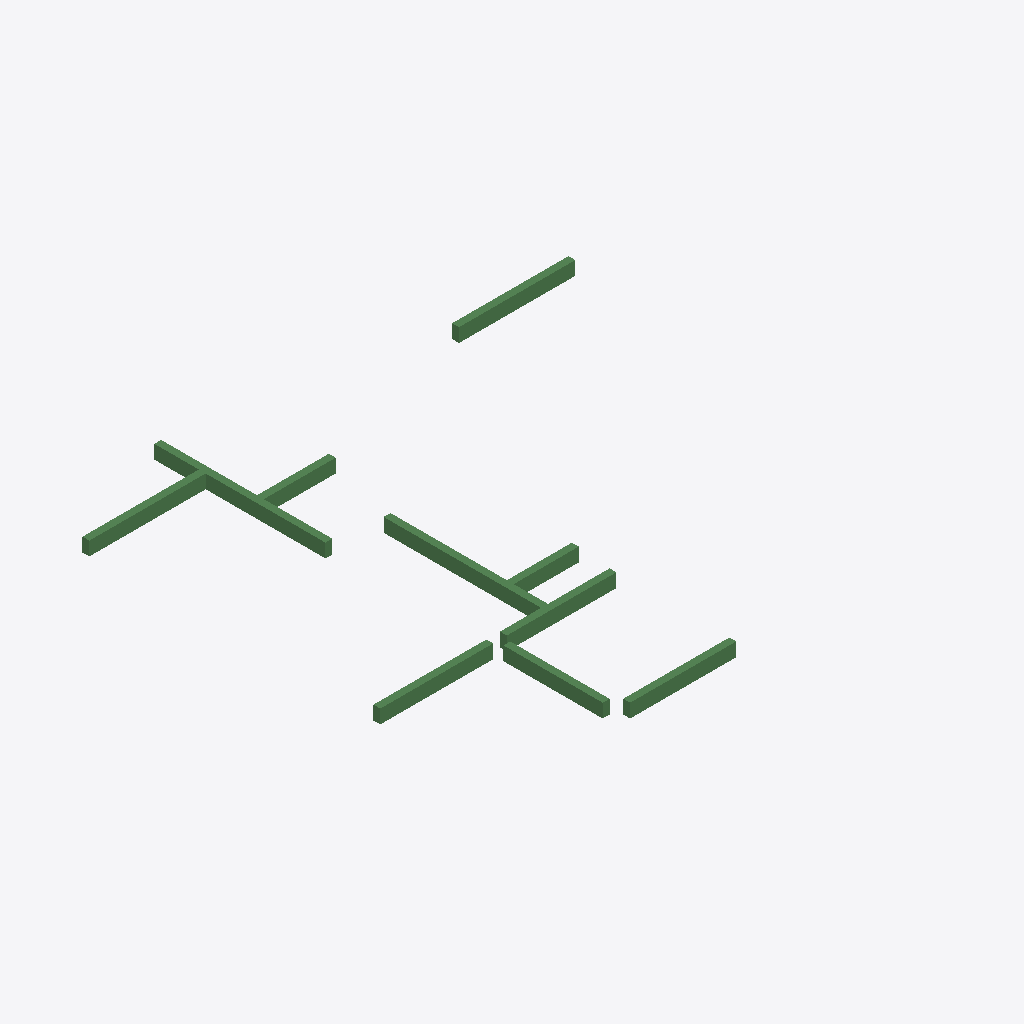
Isometric view of an IFC building model (IFC-SPF (STEP), schema IFC2X3, length unit millimetre), seen from the south-west, elements coloured by IFC class: 10 beams (green).
Extent 14.2 m × 13.5 m × 0.4 m (x, y, z). Storeys (1): 1层 at 0.00 m. Elements (10): 10 IfcBeam.

HEADER;
FILE_DESCRIPTION((''),'2;1');
FILE_NAME('','2023-05-09T17:23:06',(''),(''),'','BIMserver','');
FILE_SCHEMA(('IFC2X3'));
ENDSEC;
DATA;
#188=IFCPROJECT('1J5sbZvdvB_hhZ5d_ASqfT',#50,'项目编号',$,$,'项目名称','项目状态',(#55),#1);
#152=IFCSITE('1J5sbZvdvB_hhZ5d_ASqfV',#50,'Default',$,'',#153,$,$,.ELEMENT.,(42,21,31,181945),(-71,-3,-24,-263305),0.0,$,$);
#176=IFCBUILDING('1J5sbZvdvB_hhZ5d_ASqfS',#50,'',$,$,#177,$,'',.ELEMENT.,$,$,$);
#149=IFCBUILDINGSTOREY('1J5sbZvdvB_hhZ5dzrZ8QY',#50,'1层',$,$,#150,$,'1层',.ELEMENT.,0.0);
#225=IFCBEAM('0vMfqVSGz5cP3VAbLpdqQB',#50,'混凝土 - 矩形梁:住宅楼梁200 x 400mm:275423',$,'混凝土 - 矩形梁:住宅楼梁200 x 400mm:212867',#212,#78,'275423');
#219=IFCBEAM('0vMfqVSGz5cP3VAbLpdqQ7',#50,'混凝土 - 矩形梁:住宅楼梁200 x 400mm:275411',$,'混凝土 - 矩形梁:住宅楼梁200 x 400mm:212867',#200,#60,'275411');
#227=IFCBEAM('0vMfqVSGz5cP3VAbLpdqQt',#50,'混凝土 - 矩形梁:住宅楼梁200 x 400mm:275427',$,'混凝土 - 矩形梁:住宅楼梁200 x 400mm:212867',#216,#84,'275427');
#226=IFCBEAM('0vMfqVSGz5cP3VAbLpdqQr',#50,'混凝土 - 矩形梁:住宅楼梁200 x 400mm:275425',$,'混凝土 - 矩形梁:住宅楼梁200 x 400mm:212867',#214,#81,'275425');
#223=IFCBEAM('0vMfqVSGz5cP3VAbLpdqQF',#50,'混凝土 - 矩形梁:住宅楼梁200 x 400mm:275419',$,'混凝土 - 矩形梁:住宅楼梁200 x 400mm:212867',#208,#72,'275419');
#221=IFCBEAM('0vMfqVSGz5cP3VAbLpdqQ3',#50,'混凝土 - 矩形梁:住宅楼梁200 x 400mm:275415',$,'混凝土 - 矩形梁:住宅楼梁200 x 400mm:212867',#204,#66,'275415');
#222=IFCBEAM('0vMfqVSGz5cP3VAbLpdqQD',#50,'混凝土 - 矩形梁:住宅楼梁200 x 400mm:275417',$,'混凝土 - 矩形梁:住宅楼梁200 x 400mm:212867',#206,#69,'275417');
#224=IFCBEAM('0vMfqVSGz5cP3VAbLpdqQ9',#50,'混凝土 - 矩形梁:住宅楼梁200 x 400mm:275421',$,'混凝土 - 矩形梁:住宅楼梁200 x 400mm:212867',#210,#75,'275421');
#218=IFCBEAM('0vMfqVSGz5cP3VAbLpdqQ5',#50,'混凝土 - 矩形梁:住宅楼梁200 x 400mm:275409',$,'混凝土 - 矩形梁:住宅楼梁200 x 400mm:212867',#195,#57,'275409');
#220=IFCBEAM('0vMfqVSGz5cP3VAbLpdqQ1',#50,'混凝土 - 矩形梁:住宅楼梁200 x 400mm:275413',$,'混凝土 - 矩形梁:住宅楼梁200 x 400mm:212867',#202,#63,'275413');
ENDSEC;
